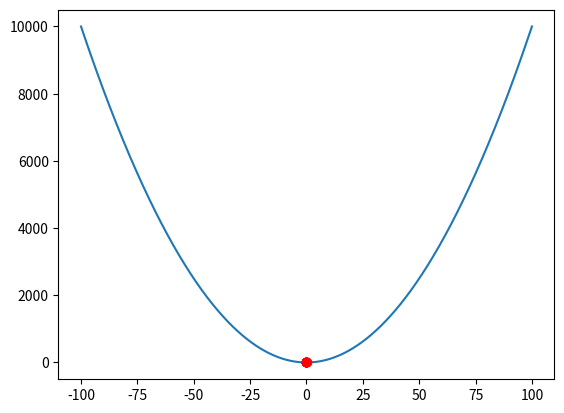

Reproduce this figure in Python.
#------------------------------------------------------------#
#                                                            #
#                    genetic_algorithm.py                    #
#                                                            #
# genetic_algorithm.py performs evolutionary optimzation us- #
# ing genetic algorithm. It is a research code that uses var-#
# ious selection, crossover, and mutation methods to find    #
# the minimum of a given objective.                          #
#                                                            #
# Input(s):                                                  #
#                                                            #
# Output(s):                                                 #
#                   Minimum value                            #
#                                                            #
# Author  : Jack Rossetti                                    #
# Date    : 21-10-04                                         #
# Contact : jsrossetti23@gmail.com                           #
#                                                            #
#------------------------------------------------------------#
import random
import math
import matplotlib.pyplot as plt
import numpy as np

print("");
print("****************************************************************");
print("*                                                              *");
print("*                    genetic_algorithm.py                      *");
print("*                                                              *");
print("* genetic_algorithm.py performs evolutionary optimzation using *");
print("* a genetic algorithm. It is a research code that uses various *");
print("* selection, crossover, and mutation methods to find the mini- *");
print("* mum of a given objective.                                    *");
print("*                                                              *");
print("* Input(s):                                                    *");
print("*                                                              *");
print("* Output(s):                                                   *");
print("*                   Minimum value                              *");
print("*                                                              *");
print("* Author  : Jack Rossetti                                      *");
print("* Date    : 21-10-04                                           *");
print("* Contact : jsrossetti23@gmail.com                             *");
print("*                                                              *");
print("****************************************************************");
print("");

seed  = 19920123;
#random.seed(seed);

crossover = 0.85;
mutation  = 0.005;

Nsol  = 10000;
xmax  =  100.0;
xmin  = -100.0;
rng   = xmax-xmin;
offset= xmin/rng;
dx    = (xmax-xmin)/(Nsol-1)
xsol  = np.zeros([Nsol,1]);
fsol  = np.zeros([Nsol,1]);
for i in range(0, Nsol):
## begin for i
    xsol[i] = xmin+dx*i;
    fsol[i] = xsol[i]*xsol[i]#+1000*math.sin(15*math.pi*xsol[i]/rng);
## end for i
 
Ngene =  16;
Mpop  =  10;
Bmax  = 2.0**(Ngene)-1.0;
x     = np.zeros([Mpop,Ngene])
xbin  = np.zeros([Mpop,    1])
xind  = np.zeros([Mpop,    1])
find  = np.zeros([Mpop,    1])
nind  = np.zeros([Mpop,    1])

#
# Initialize population
#
for ipop in range(0,Mpop):
## begin for ipop
    xsum  = 0;
    for igene in range(1,Ngene+1):
    ## begin for igene
        ii         = Ngene-igene;
        x[ipop,ii] = random.randint(0,1);
    ## end for igene
## end for ipop

Niter = 250;

fig = plt.figure();
    
for k in range(0,Niter):
## begin for k
    fsum  = 0;
    for ipop in range(0,Mpop):
    ## begin for ipop
        xsum  = 0;
        for igene in range(1,Ngene+1):
        ## begin for igene
            ii         = Ngene-igene;
            xsum       = x[ipop,ii]*2**(igene-1) + xsum;
        ## end for igene
        xval       = ((xsum/Bmax)+offset)*rng;
        xbin[ipop] = xsum;
        xind[ipop] = xval;
        find[ipop] = xval*xval#+1000*math.sin(15*math.pi*xval/rng);
        fsum       = fsum + find[ipop];
    ## end for ipop
    
    for ipop in range(0,Mpop):
    ## begin for ipop
        nind[ipop] = 1-(find[ipop]/fsum);
    ## end for ipop

    if(k > 0):
        plt.clf();
        
    plt.plot(xsol, fsol);
    plt.plot(xind, find, 'ro');
    plt.draw();
    plt.pause(0.001);
    
    sort_find = np.argsort(find, axis=0);
    
    #
    # Determine the mating pool
    #
    xnew    = np.zeros([Mpop, Ngene]);
    
    for imate in range(0, int(Mpop/2)):
    ## begin for imate
        
        xparent = np.zeros([   2,Ngene]);
        
        for iparent in range(0,2):
        ## begin for ipop
            R    = random.random();
            rsum = 0;
            for jpop in range(0,Mpop):
            ## begin for jpop
                rsum = rsum + nind[sort_find[jpop]]
                if(rsum > R):
                ## begin if
                    xparent[iparent,:] = x[sort_find[jpop],:];
                    break;
                ## end if
            ## end for jpop
        ## end for ipop

        xchild= xparent;
        R = random.random();
        if(R < crossover):
        ## begin if
            cgene = random.randint(1,Ngene-1);
            for igene in range(cgene+1,Ngene+1):
            ## begin for igene
                ii = Ngene-igene
                xchild[0,ii] = xparent[1,ii];
                xchild[1,ii] = xparent[0,ii];
            ## end for igene
        ## end if

        for ichild in range(0,2):
        ## begin for ichild
            for igene in range(1,Ngene+1):
            ## begin for igene
                ii= Ngene-igene;
                R = random.random();
                if(R < mutation):
                ## begin if
                    if(xchild[ichild,ii] > 0):
                    ## begin if
                        xchild[ichild,ii] = 0;
                    elif(xchild[ichild,ii] < 1):
                        xchild[ichild,ii] = 1;
                    ## end if
                ## end if
            ## end for igene
        ## end for ichild

        xnew[2*imate  ,:] = xchild[0,:];
        xnew[2*imate+1,:] = xchild[1,:];
    
    ## end for imate

    x     = xnew;
    fstar = min(find);
    print("Iteration: %5d, favg = %8.4f, fmin = %10.4e" % (k, fsum/Mpop, fstar) );

## end for k

plt.show();

exit();
